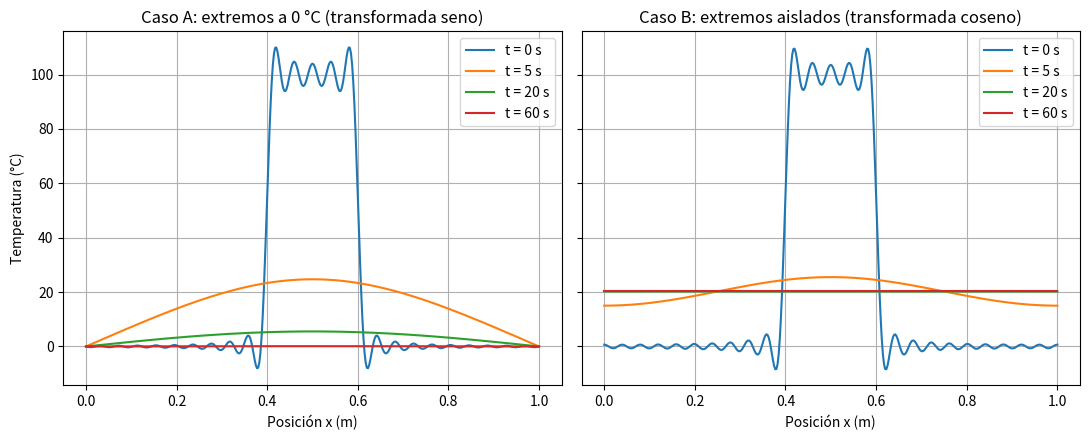

Generate this figure with matplotlib:
import numpy as np
import matplotlib.pyplot as plt

# ---------- 1. Datos del problema ----------
L = 1.0                    # longitud de la barra (m)
alpha = 0.01               # difusividad térmica (m²/s)
K = 50                     # número de modos que usamos
x = np.linspace(0, L, 401)
dx = x[1] - x[0]

# Temperatura inicial: pulso caliente en el centro
T0 = np.where((x >= 0.4) & (x <= 0.6), 100.0, 0.0)

# ---------- 2. Coeficientes de las transformadas ----------
k = np.arange(1, K + 1)

# Seno: b_k = (2/L) ∫ T0 sen(kπx/L) dx
b = np.array([2/L * np.sum(T0 * np.sin(kk*np.pi*x/L)) * dx for kk in k])

# Coseno: a_k = (2/L) ∫ T0 cos(kπx/L) dx   (incluye k = 0)
a0 = 2/L * np.sum(T0) * dx
a = np.array([2/L * np.sum(T0 * np.cos(kk*np.pi*x/L)) * dx for kk in k])

# ---------- 3. Evolución en el tiempo ----------
def T_seno(t):
    T = np.zeros_like(x)
    for kk, bk in zip(k, b):
        T += bk * np.sin(kk*np.pi*x/L) * np.exp(-alpha*(kk*np.pi/L)**2 * t)
    return T

def T_coseno(t):
    T = np.full_like(x, a0/2)
    for kk, ak in zip(k, a):
        T += ak * np.cos(kk*np.pi*x/L) * np.exp(-alpha*(kk*np.pi/L)**2 * t)
    return T

# ---------- 4. Resultados numéricos ----------
print(f"Temperatura promedio inicial: {np.mean(T0):.1f} °C")
print(f"Caso A (seno),   t = 60 s: T en el centro = {T_seno(60)[200]:.2f} °C")
print(f"Caso B (coseno), t = 60 s: T en el centro = {T_coseno(60)[200]:.2f} °C")

# ---------- 5. Gráficas ----------
tiempos = [0, 5, 20, 60]
fig, ax = plt.subplots(1, 2, figsize=(11, 4.5), sharey=True)

for t in tiempos:
    ax[0].plot(x, T_seno(t), label=f"t = {t} s")
    ax[1].plot(x, T_coseno(t), label=f"t = {t} s")

ax[0].set_title("Caso A: extremos a 0 °C (transformada seno)")
ax[1].set_title("Caso B: extremos aislados (transformada coseno)")
for a_ in ax:
    a_.set_xlabel("Posición x (m)")
    a_.grid(True)
    a_.legend()
ax[0].set_ylabel("Temperatura (°C)")

plt.tight_layout()
plt.show()
